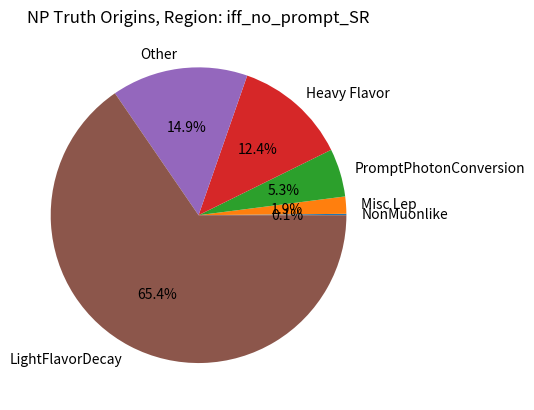

Source code (Python): (Note: this script raises an exception after producing the figure.)
import numpy as np
import matplotlib.pyplot as plt

def insertadd(dic, key, value):
    if key in dic:
        dic[key] += value
    else:
        dic[key] = value

region_names = []
pie_contents = []
labels = []

filtering = True

region_names.append("iff_no_prompt_SR")
pie_contents.append([1.12923, 13.7769, 5.26232, 1.66851, 0.209691, 8.85962, 3.5118, 65.4325, 0.149471])
labels.append(["Unknown", "KnownUnknown", "PromptPhotonConversion", "ElectronFromMuon", "TauDecay", "BHadronDecay", "CHadronDecay", "LightFlavorDecay", "NonMuonlike"])

region_names.append("iff_no_prompt_SR_ee")
pie_contents.append([7.16844, 8.39073, 0.359042, 0.69646, 8.54271, 3.02908, 71.5215, 0.292058])
labels.append(["KnownUnknown", "PromptPhotonConversion", "ElectronFromMuon", "TauDecay", "BHadronDecay", "CHadronDecay", "LightFlavorDecay", "NonMuonlike"])

region_names.append("iff_no_prompt_SR_mm")
pie_contents.append([3.68453, 13.9757, 3.69038, 11.0984, 6.14576, 61.4053])
labels.append(["Unknown", "KnownUnknown", "ElectronFromMuon", "BHadronDecay", "CHadronDecay", "LightFlavorDecay"])

region_names.append("iff_no_prompt_SR_em")
pie_contents.append([0.818013, 14.668, 4.42015, 1.31685, 0.213289, 8.80695, 4.4103, 65.3464])
labels.append(["Unknown", "KnownUnknown", "PromptPhotonConversion", "ElectronFromMuon", "TauDecay", "BHadronDecay", "CHadronDecay", "LightFlavorDecay"])

region_names.append("iff_no_prompt_CR_bb_mumuTL")
pie_contents.append([1.88462, 18.289, 0.0786416, 3.2054, 0.588259, 13.2994, 5.49233, 57.1624])
labels.append(["Unknown", "KnownUnknown", "PromptPhotonConversion", "ElectronFromMuon", "TauDecay", "BHadronDecay", "CHadronDecay", "LightFlavorDecay"])

region_names.append("iff_no_prompt_CR_bb_muelTL")
pie_contents.append([0.0716875, 13.5269, 3.15619, 1.55974, 0.0377519, 9.12817, 3.81829, 68.6593, 0.0418949])
labels.append(["Unknown", "KnownUnknown", "PromptPhotonConversion", "ElectronFromMuon", "TauDecay", "BHadronDecay", "CHadronDecay", "LightFlavorDecay", "NonMuonlike"])

region_names.append("iff_no_prompt_CR_1b_mumuTL")
pie_contents.append([0.34733, 16.9011, 0.0978526, 3.23862, 0.312876, 14.3933, 3.4057, 61.2765, 0.0266813])
labels.append(["Unknown", "KnownUnknown", "PromptPhotonConversion", "ElectronFromMuon", "TauDecay", "BHadronDecay", "CHadronDecay", "LightFlavorDecay", "NonMuonlike"])

region_names.append("iff_no_prompt_CR_1b_muelTL")
pie_contents.append([0.205661, 15.203, 1.82104, 1.18163, 0.211068, 11.9045, 3.22937, 66.1306, 0.113014])
labels.append(["Unknown", "KnownUnknown", "PromptPhotonConversion", "ElectronFromMuon", "TauDecay", "BHadronDecay", "CHadronDecay", "LightFlavorDecay", "NonMuonlike"])

for (region, content, label) in zip(region_names, pie_contents, labels):
    pie_dict = {}
    for (a,b) in zip(content, label):
        pie_dict[b] = a
        
    short_dict = {}
    # print(region)
    if filtering:
        for k, v in zip(pie_dict.keys(), pie_dict.values()):
            if ("Meson" in k or "Baryon" in k or "Hadron" in k):
                insertadd(short_dict,"Heavy Flavor", v)
                print(f"{k} in HF")
            elif "Unknown" in k:
                insertadd(short_dict, "Other", v)
                print(f"{k} in Other")
            elif "Iso" in k or "PromptMuon" in k:
                insertadd(short_dict, "Prompt", v)
                print(f"{k} in Prompt")
            elif "NonMuonLike" in k or "TauDecay" in k or "ElectronFromMuon" in k:
                insertadd(short_dict, "Misc Lep", v)
                print(f"{k} in Misc Lep")
            elif v < 0.09:
                insertadd(short_dict, "Other", v)
            else:
                short_dict[k] = v
                print(f"{k} added manually")
    else:
        short_dict = pie_dict

    sorted_pie_dict = {k: v for k, v in sorted(short_dict.items(), key=lambda item: item[1])}

    for item in list(sorted_pie_dict):
        if abs(sorted_pie_dict[item]) < 1.0e-6:
            del sorted_pie_dict[item]

    fname = f"v6ntuples_correctcuts/nonpromptorigin_{region.replace(' ', '_')}.png"
    plt.title(f"NP Truth Origins, Region: {region}")
    plt.pie(sorted_pie_dict.values(), labels=sorted_pie_dict.keys(), autopct='%1.1f%%')
    plt.savefig(fname)
    plt.show()

print("test 1")
